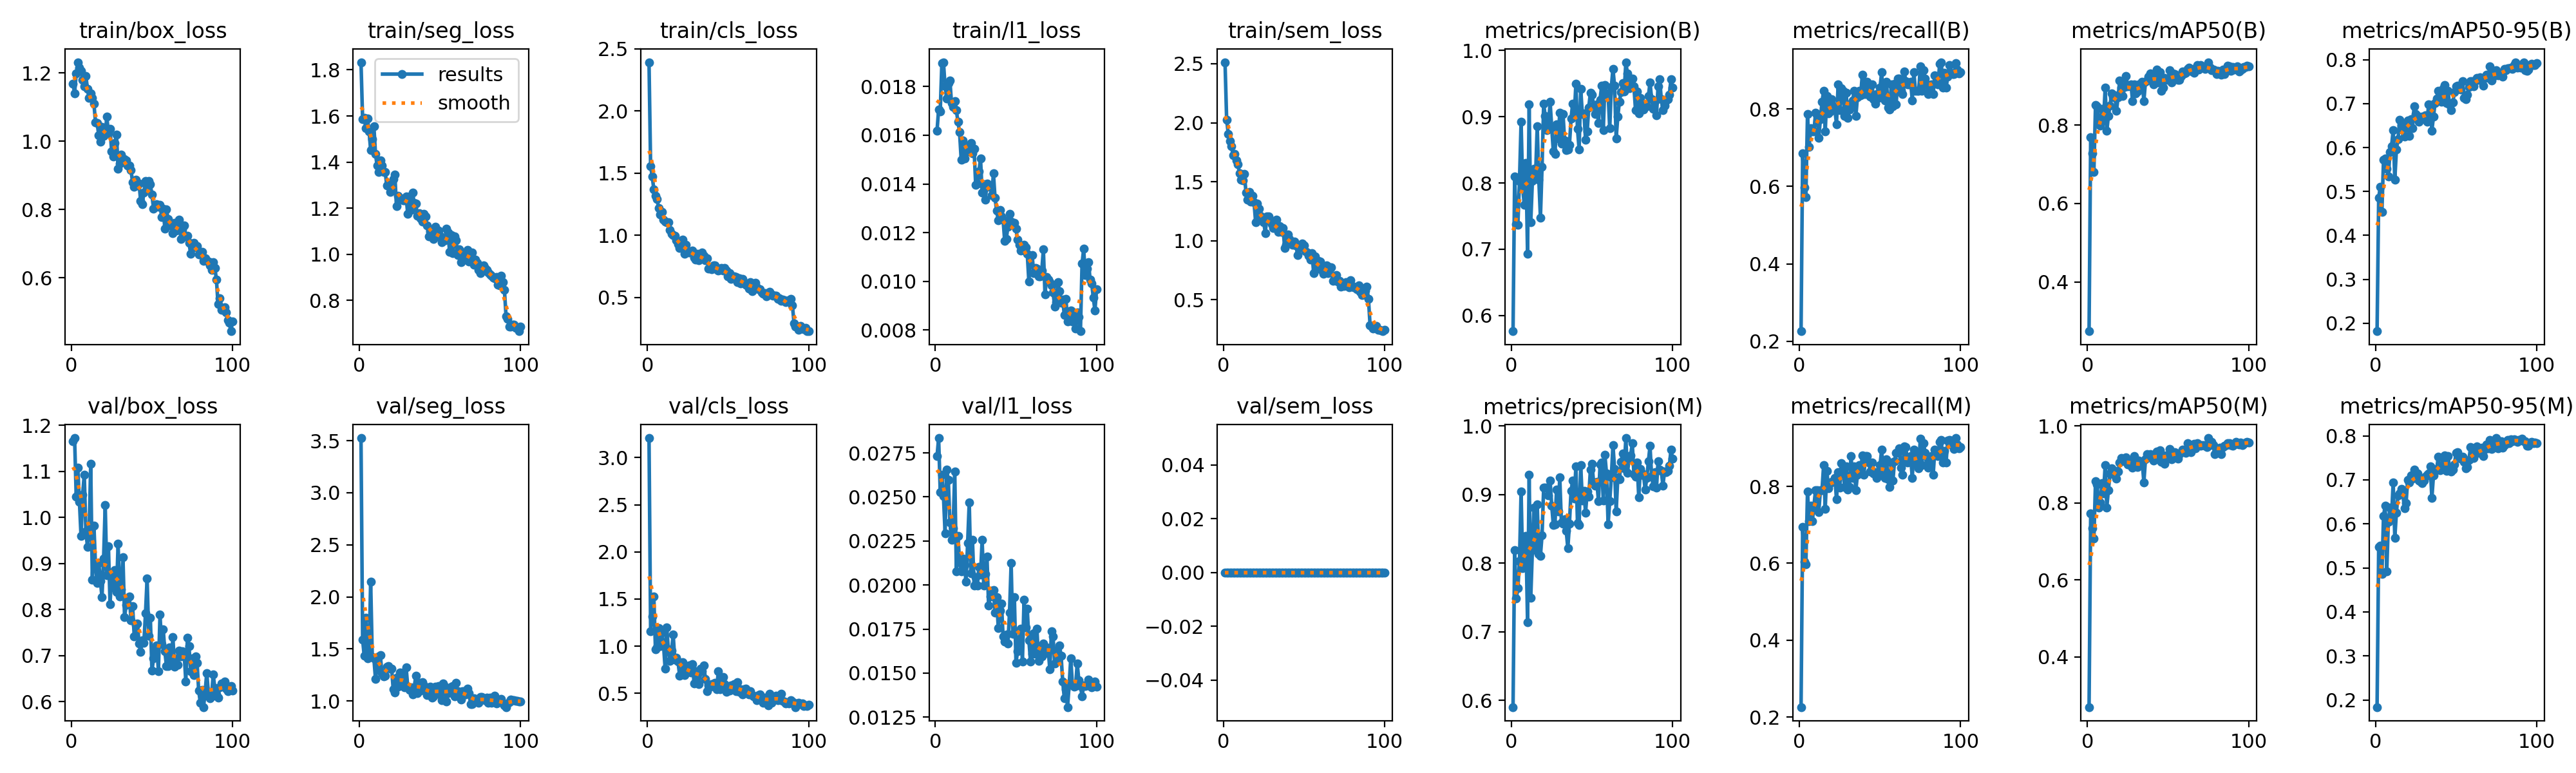

Data behind this chart, as committed beside it:
epoch, time, train/box_loss, train/seg_loss, train/cls_loss, train/l1_loss, train/sem_loss, metrics/precision(B), metrics/recall(B), metrics/mAP50(B), metrics/mAP50-95(B), metrics/precision(M), metrics/recall(M), metrics/mAP50(M), metrics/mAP50-95(M), val/box_loss, val/seg_loss, val/cls_loss, val/l1_loss, val/sem_loss, lr/pg0, lr/pg1, lr/pg2
1, 73.74, 1.169, 1.833, 2.393, 0.01618, 2.513, 0.5763, 0.2258, 0.2739, 0.1819, 0.59, 0.2258, 0.2695, 0.1838, 1.165, 3.525, 3.206, 0.0273, 0, 0.0001982, 0.0001982, 0.08038
2, 148.1, 1.141, 1.587, 1.556, 0.01706, 2.027, 0.8096, 0.6859, 0.77, 0.4859, 0.8192, 0.694, 0.7724, 0.5478, 1.172, 1.592, 1.16, 0.02834, 0, 0.0003942, 0.0003942, 0.06058
3, 221.7, 1.198, 1.591, 1.473, 0.01699, 1.907, 0.7376, 0.5968, 0.7277, 0.511, 0.7486, 0.6048, 0.7341, 0.5502, 1.046, 1.433, 1.317, 0.02528, 0, 0.0005863, 0.0005863, 0.04077
4, 295.6, 1.232, 1.547, 1.369, 0.01895, 1.847, 0.737, 0.5726, 0.6813, 0.4542, 0.7633, 0.598, 0.7071, 0.4859, 1.108, 1.802, 1.524, 0.02626, 0, 0.0007745, 0.0007745, 0.02096
5, 369.5, 1.216, 1.589, 1.318, 0.019, 1.799, 0.8026, 0.7871, 0.852, 0.5723, 0.8026, 0.7871, 0.8558, 0.6178, 1.035, 1.413, 0.9672, 0.02506, 0, 0.0009587, 0.0009587, 0.00114
6, 443.4, 1.207, 1.534, 1.29, 0.018, 1.724, 0.8922, 0.7016, 0.8483, 0.5757, 0.9044, 0.7097, 0.8478, 0.641, 0.9592, 1.435, 0.9906, 0.02293, 0, 0.0009505, 0.0009505, 0.0009505
7, 517.5, 1.181, 1.451, 1.22, 0.01751, 1.734, 0.7921, 0.75, 0.8084, 0.5519, 0.7927, 0.75, 0.7881, 0.4916, 1.05, 2.149, 1.189, 0.02654, 0, 0.0009406, 0.0009406, 0.0009406
8, 591.1, 1.162, 1.5, 1.169, 0.01814, 1.678, 0.7666, 0.7419, 0.7994, 0.5343, 0.8001, 0.71, 0.8007, 0.6044, 1.093, 1.421, 1.003, 0.02598, 0, 0.0009307, 0.0009307, 0.0009307
9, 665, 1.191, 1.555, 1.189, 0.01824, 1.647, 0.8302, 0.7419, 0.8412, 0.5897, 0.8392, 0.75, 0.851, 0.6369, 0.9693, 1.409, 1.143, 0.02356, 0, 0.0009208, 0.0009208, 0.0009208
10, 738.7, 1.153, 1.435, 1.124, 0.01732, 1.569, 0.6928, 0.7903, 0.8129, 0.6035, 0.7134, 0.7903, 0.8241, 0.6184, 0.9365, 1.215, 1.017, 0.02255, 0, 0.0009109, 0.0009109, 0.0009109
11, 812.5, 1.128, 1.384, 1.108, 0.01716, 1.519, 0.9185, 0.7823, 0.8955, 0.6399, 0.9293, 0.7903, 0.8986, 0.6943, 0.9655, 1.322, 0.7641, 0.02321, 0, 0.000901, 0.000901, 0.000901
12, 886.3, 1.141, 1.357, 1.103, 0.01741, 1.511, 0.7407, 0.7258, 0.7854, 0.5265, 0.7495, 0.7339, 0.7881, 0.5682, 1.116, 1.428, 1.203, 0.02643, 0, 0.0008911, 0.0008911, 0.0008911
13, 960, 1.128, 1.407, 1.105, 0.01702, 1.565, 0.803, 0.7742, 0.823, 0.5951, 0.8189, 0.7903, 0.8338, 0.6257, 0.8646, 1.439, 0.9675, 0.02079, 0, 0.0008812, 0.0008812, 0.0008812
14, 1034, 1.109, 1.385, 1.044, 0.01655, 1.411, 0.8218, 0.818, 0.8506, 0.6193, 0.8807, 0.7903, 0.8761, 0.6652, 0.9821, 1.266, 0.8414, 0.02279, 0, 0.0008713, 0.0008713, 0.0008713
15, 1108, 1.055, 1.357, 1.013, 0.01612, 1.346, 0.812, 0.8468, 0.8814, 0.6628, 0.8197, 0.8548, 0.8894, 0.669, 0.8922, 1.236, 0.9563, 0.02129, 0, 0.0008614, 0.0008614, 0.0008614
16, 1181, 1.054, 1.357, 1.002, 0.015, 1.415, 0.8852, 0.7419, 0.8721, 0.652, 0.8852, 0.7419, 0.8747, 0.6792, 0.8583, 1.244, 1.124, 0.02079, 0, 0.0008515, 0.0008515, 0.0008515
17, 1255, 1.017, 1.299, 0.995, 0.01579, 1.334, 0.8054, 0.8345, 0.8768, 0.64, 0.8129, 0.8411, 0.8833, 0.6681, 0.901, 1.327, 0.8558, 0.02151, 0, 0.0008416, 0.0008416, 0.0008416
18, 1329, 0.9982, 1.307, 0.9614, 0.01505, 1.379, 0.7478, 0.789, 0.8363, 0.6247, 0.8109, 0.7954, 0.8629, 0.6355, 0.8626, 1.339, 0.8769, 0.02115, 0, 0.0008317, 0.0008317, 0.0008317
19, 1402, 1.043, 1.27, 0.9274, 0.01547, 1.326, 0.8242, 0.7941, 0.8715, 0.649, 0.8407, 0.8085, 0.8816, 0.6476, 0.8269, 1.309, 0.8393, 0.02019, 0, 0.0008218, 0.0008218, 0.0008218
20, 1476, 1.016, 1.291, 0.8998, 0.01558, 1.156, 0.9192, 0.8256, 0.9137, 0.6621, 0.9097, 0.8124, 0.9052, 0.7003, 0.911, 1.313, 0.6874, 0.02239, 0, 0.0008119, 0.0008119, 0.0008119
21, 1550, 1.023, 1.325, 0.9188, 0.01533, 1.313, 0.9009, 0.8066, 0.8964, 0.6258, 0.9099, 0.8143, 0.9166, 0.694, 1.027, 1.111, 0.7979, 0.02469, 0, 0.000802, 0.000802, 0.000802
22, 1624, 1.072, 1.347, 0.9655, 0.01567, 1.27, 0.8796, 0.7984, 0.8746, 0.6649, 0.9103, 0.8226, 0.9129, 0.7105, 0.8752, 1.08, 0.8274, 0.02065, 0, 0.0007921, 0.0007921, 0.0007921
23, 1698, 1.023, 1.208, 0.8529, 0.01525, 1.212, 0.8872, 0.761, 0.8974, 0.6444, 0.8988, 0.7661, 0.9092, 0.7027, 0.9368, 1.226, 0.6918, 0.02256, 0, 0.0007822, 0.0007822, 0.0007822
24, 1771, 1.036, 1.255, 0.9258, 0.01544, 1.197, 0.9223, 0.8629, 0.9256, 0.6936, 0.9202, 0.8373, 0.9186, 0.7239, 0.8122, 1.136, 0.7502, 0.01998, 0, 0.0007723, 0.0007723, 0.0007723
25, 1845, 0.9702, 1.241, 0.871, 0.01395, 1.156, 0.8837, 0.7966, 0.8997, 0.677, 0.8837, 0.7966, 0.8996, 0.7082, 0.8796, 1.275, 0.7258, 0.02046, 0, 0.0007624, 0.0007624, 0.0007624
26, 1919, 0.9564, 1.244, 0.8631, 0.01401, 1.067, 0.8477, 0.8529, 0.9009, 0.6727, 0.8557, 0.8609, 0.9066, 0.7147, 0.848, 1.204, 0.7992, 0.01997, 0, 0.0007525, 0.0007525, 0.0007525
27, 1993, 0.9959, 1.234, 0.8596, 0.01452, 1.209, 0.8442, 0.8468, 0.9048, 0.6582, 0.8565, 0.8468, 0.8964, 0.6977, 0.8862, 1.272, 0.7215, 0.02103, 0, 0.0007426, 0.0007426, 0.0007426
28, 2066, 1.02, 1.234, 0.8774, 0.01504, 1.204, 0.8883, 0.7823, 0.8623, 0.6684, 0.9075, 0.7984, 0.8922, 0.6953, 0.8377, 1.13, 0.8072, 0.0206, 0, 0.0007327, 0.0007327, 0.0007327
29, 2140, 0.9192, 1.25, 0.8195, 0.01365, 1.172, 0.8671, 0.8416, 0.9045, 0.6707, 0.8756, 0.8514, 0.9227, 0.6923, 0.9427, 1.325, 0.6042, 0.02255, 0, 0.0007228, 0.0007228, 0.0007228
30, 2213, 0.9345, 1.175, 0.8062, 0.014, 1.142, 0.9059, 0.7765, 0.8807, 0.6696, 0.9247, 0.7924, 0.8981, 0.6986, 0.828, 1.14, 0.7339, 0.01997, 0, 0.0007129, 0.0007129, 0.0007129
31, 2287, 0.9608, 1.25, 0.8532, 0.01336, 1.11, 0.8596, 0.7984, 0.8856, 0.6738, 0.8596, 0.7984, 0.894, 0.7076, 0.8445, 1.105, 0.7023, 0.02061, 0, 0.000703, 0.000703, 0.000703
32, 2361, 0.9398, 1.193, 0.7975, 0.01401, 1.122, 0.9044, 0.8145, 0.9048, 0.6591, 0.8574, 0.879, 0.9111, 0.7123, 0.9142, 1.129, 0.5996, 0.02162, 0, 0.0006931, 0.0006931, 0.0006931
33, 2434, 0.9479, 1.268, 0.8437, 0.01388, 1.18, 0.8644, 0.8224, 0.8967, 0.6983, 0.8644, 0.8224, 0.8995, 0.7143, 0.7837, 1.067, 0.7612, 0.01883, 0, 0.0006832, 0.0006832, 0.0006832
34, 2508, 0.9443, 1.223, 0.8608, 0.01389, 1.074, 0.8498, 0.8468, 0.9114, 0.6969, 0.8475, 0.8516, 0.9071, 0.7304, 0.8101, 1.128, 0.737, 0.01935, 0, 0.0006733, 0.0006733, 0.0006733
35, 2582, 0.9287, 1.221, 0.8369, 0.01353, 1.125, 0.8508, 0.7817, 0.8615, 0.6389, 0.8214, 0.7903, 0.8533, 0.6585, 0.8254, 1.241, 0.7976, 0.01968, 0, 0.0006634, 0.0006634, 0.0006634
36, 2655, 0.9299, 1.166, 0.7982, 0.01444, 1.076, 0.8575, 0.8306, 0.9114, 0.6701, 0.8575, 0.8306, 0.913, 0.7101, 0.8285, 1.078, 0.6559, 0.01973, 0, 0.0006535, 0.0006535, 0.0006535
37, 2729, 0.9163, 1.178, 0.8146, 0.01342, 1.108, 0.8969, 0.8468, 0.9146, 0.7019, 0.9055, 0.8548, 0.9262, 0.7232, 0.7773, 1.178, 0.5219, 0.01843, 0, 0.0006436, 0.0006436, 0.0006436
38, 2802, 0.8792, 1.155, 0.7304, 0.0129, 0.9411, 0.92, 0.8348, 0.9246, 0.7111, 0.92, 0.8348, 0.9227, 0.725, 0.8078, 1.098, 0.5819, 0.0193, 0, 0.0006337, 0.0006337, 0.0006337
39, 2876, 0.8675, 1.141, 0.7375, 0.0125, 0.9639, 0.9018, 0.8888, 0.932, 0.7285, 0.8936, 0.8808, 0.9274, 0.7523, 0.7425, 1.181, 0.5701, 0.01757, 0, 0.0006238, 0.0006238, 0.0006238
40, 2950, 0.8884, 1.175, 0.7257, 0.01294, 1.053, 0.9497, 0.8387, 0.9213, 0.7071, 0.9406, 0.8306, 0.9175, 0.7221, 0.7674, 1.151, 0.5958, 0.01853, 0, 0.0006139, 0.0006139, 0.0006139
41, 3023, 0.87, 1.164, 0.7559, 0.01267, 1.015, 0.8814, 0.8393, 0.905, 0.7044, 0.8583, 0.8791, 0.9097, 0.7263, 0.7703, 1.099, 0.5749, 0.01894, 0, 0.000604, 0.000604, 0.000604
42, 3097, 0.8768, 1.124, 0.7572, 0.01254, 0.9849, 0.8508, 0.871, 0.9146, 0.7344, 0.8557, 0.879, 0.9203, 0.7509, 0.7267, 1.057, 0.6108, 0.01707, 0, 0.0005941, 0.0005941, 0.0005941
43, 3171, 0.825, 1.076, 0.7266, 0.01165, 0.9648, 0.9425, 0.8629, 0.9421, 0.7418, 0.9425, 0.8629, 0.9344, 0.7561, 0.7086, 1.074, 0.5468, 0.01677, 0, 0.0005842, 0.0005842, 0.0005842
44, 3245, 0.8158, 1.097, 0.7148, 0.01175, 0.9908, 0.9037, 0.8323, 0.9099, 0.7006, 0.8908, 0.8387, 0.9133, 0.7209, 0.7341, 1.135, 0.7328, 0.0172, 0, 0.0005743, 0.0005743, 0.0005743
45, 3319, 0.8501, 1.085, 0.7231, 0.01225, 0.9623, 0.9055, 0.8629, 0.9357, 0.7297, 0.9055, 0.8629, 0.9364, 0.7541, 0.7285, 1.033, 0.5469, 0.01669, 0, 0.0005644, 0.0005644, 0.0005644
46, 3392, 0.8846, 1.065, 0.7373, 0.01276, 0.8813, 0.8649, 0.8257, 0.8877, 0.6976, 0.8733, 0.8338, 0.9067, 0.7277, 0.7919, 1.047, 0.6349, 0.01845, 0, 0.0005545, 0.0005545, 0.0005545
47, 3466, 0.8707, 1.119, 0.7162, 0.01245, 0.9588, 0.8781, 0.813, 0.8961, 0.6846, 0.9042, 0.8369, 0.9233, 0.7182, 0.8682, 1.136, 0.6714, 0.02124, 0, 0.0005446, 0.0005446, 0.0005446
48, 3540, 0.8832, 1.078, 0.7353, 0.01241, 0.9435, 0.9143, 0.8387, 0.9202, 0.7024, 0.8967, 0.8226, 0.9026, 0.724, 0.7426, 1.11, 0.5964, 0.01722, 0, 0.0005347, 0.0005347, 0.0005347
49, 3614, 0.8736, 1.101, 0.7136, 0.01241, 0.9776, 0.9362, 0.8285, 0.9161, 0.7261, 0.9362, 0.8285, 0.9231, 0.7353, 0.7822, 1.145, 0.5182, 0.0193, 0, 0.0005248, 0.0005248, 0.0005248
50, 3687, 0.8435, 1.079, 0.6712, 0.01215, 0.9621, 0.9329, 0.8548, 0.9173, 0.7391, 0.9449, 0.8548, 0.9192, 0.7617, 0.6674, 1.062, 0.5673, 0.01559, 0, 0.0005149, 0.0005149, 0.0005149
51, 3759, 0.8023, 1.051, 0.6944, 0.01171, 0.9129, 0.9173, 0.895, 0.9406, 0.7404, 0.9173, 0.895, 0.9403, 0.7629, 0.6938, 1.011, 0.5288, 0.01623, 0, 0.000505, 0.000505, 0.000505
52, 3831, 0.8086, 1.06, 0.6464, 0.0115, 0.8994, 0.9037, 0.8326, 0.9096, 0.7341, 0.9124, 0.8404, 0.9141, 0.7532, 0.7161, 1.17, 0.5862, 0.01694, 0, 0.0004951, 0.0004951, 0.0004951
53, 3902, 0.8159, 1.061, 0.6644, 0.01127, 0.875, 0.9189, 0.8228, 0.9323, 0.7324, 0.9189, 0.8228, 0.9317, 0.7475, 0.7222, 1.135, 0.5516, 0.01751, 0, 0.0004852, 0.0004852, 0.0004852
54, 3974, 0.8086, 1.11, 0.6671, 0.01129, 0.8426, 0.8904, 0.871, 0.9302, 0.7508, 0.8904, 0.871, 0.9322, 0.7524, 0.6669, 0.9961, 0.5972, 0.01566, 0, 0.0004753, 0.0004753, 0.0004753
55, 4045, 0.8139, 1.093, 0.665, 0.01151, 0.8936, 0.9257, 0.8035, 0.9198, 0.7129, 0.9442, 0.8188, 0.9291, 0.7409, 0.7892, 1.074, 0.5255, 0.01918, 0, 0.0004654, 0.0004654, 0.0004654
56, 4116, 0.7791, 1.009, 0.6246, 0.01139, 0.7256, 0.9469, 0.7984, 0.9153, 0.7103, 0.9469, 0.7984, 0.9146, 0.7265, 0.7247, 1.095, 0.6187, 0.01761, 0, 0.0004555, 0.0004555, 0.0004555
57, 4188, 0.8033, 1.083, 0.6552, 0.01114, 0.8685, 0.8801, 0.8629, 0.9165, 0.7198, 0.8915, 0.8619, 0.9271, 0.7286, 0.7576, 1.138, 0.5138, 0.01864, 0, 0.0004456, 0.0004456, 0.0004456
58, 4259, 0.7448, 1.005, 0.6121, 0.00998, 0.763, 0.9481, 0.8065, 0.9257, 0.7382, 0.9576, 0.8145, 0.9325, 0.745, 0.7093, 1.141, 0.5423, 0.01687, 0, 0.0004357, 0.0004357, 0.0004357
59, 4331, 0.8016, 1.076, 0.6479, 0.01106, 0.8278, 0.9306, 0.8656, 0.9367, 0.751, 0.9306, 0.8656, 0.9383, 0.7746, 0.6779, 1.046, 0.4892, 0.01567, 0, 0.0004258, 0.0004258, 0.0004258
60, 4402, 0.7729, 1.062, 0.6218, 0.01109, 0.822, 0.9349, 0.8112, 0.9323, 0.7513, 0.8566, 0.8871, 0.9337, 0.7537, 0.6775, 1.176, 0.5453, 0.0161, 0, 0.0004159, 0.0004159, 0.0004159
... 40 more rows
